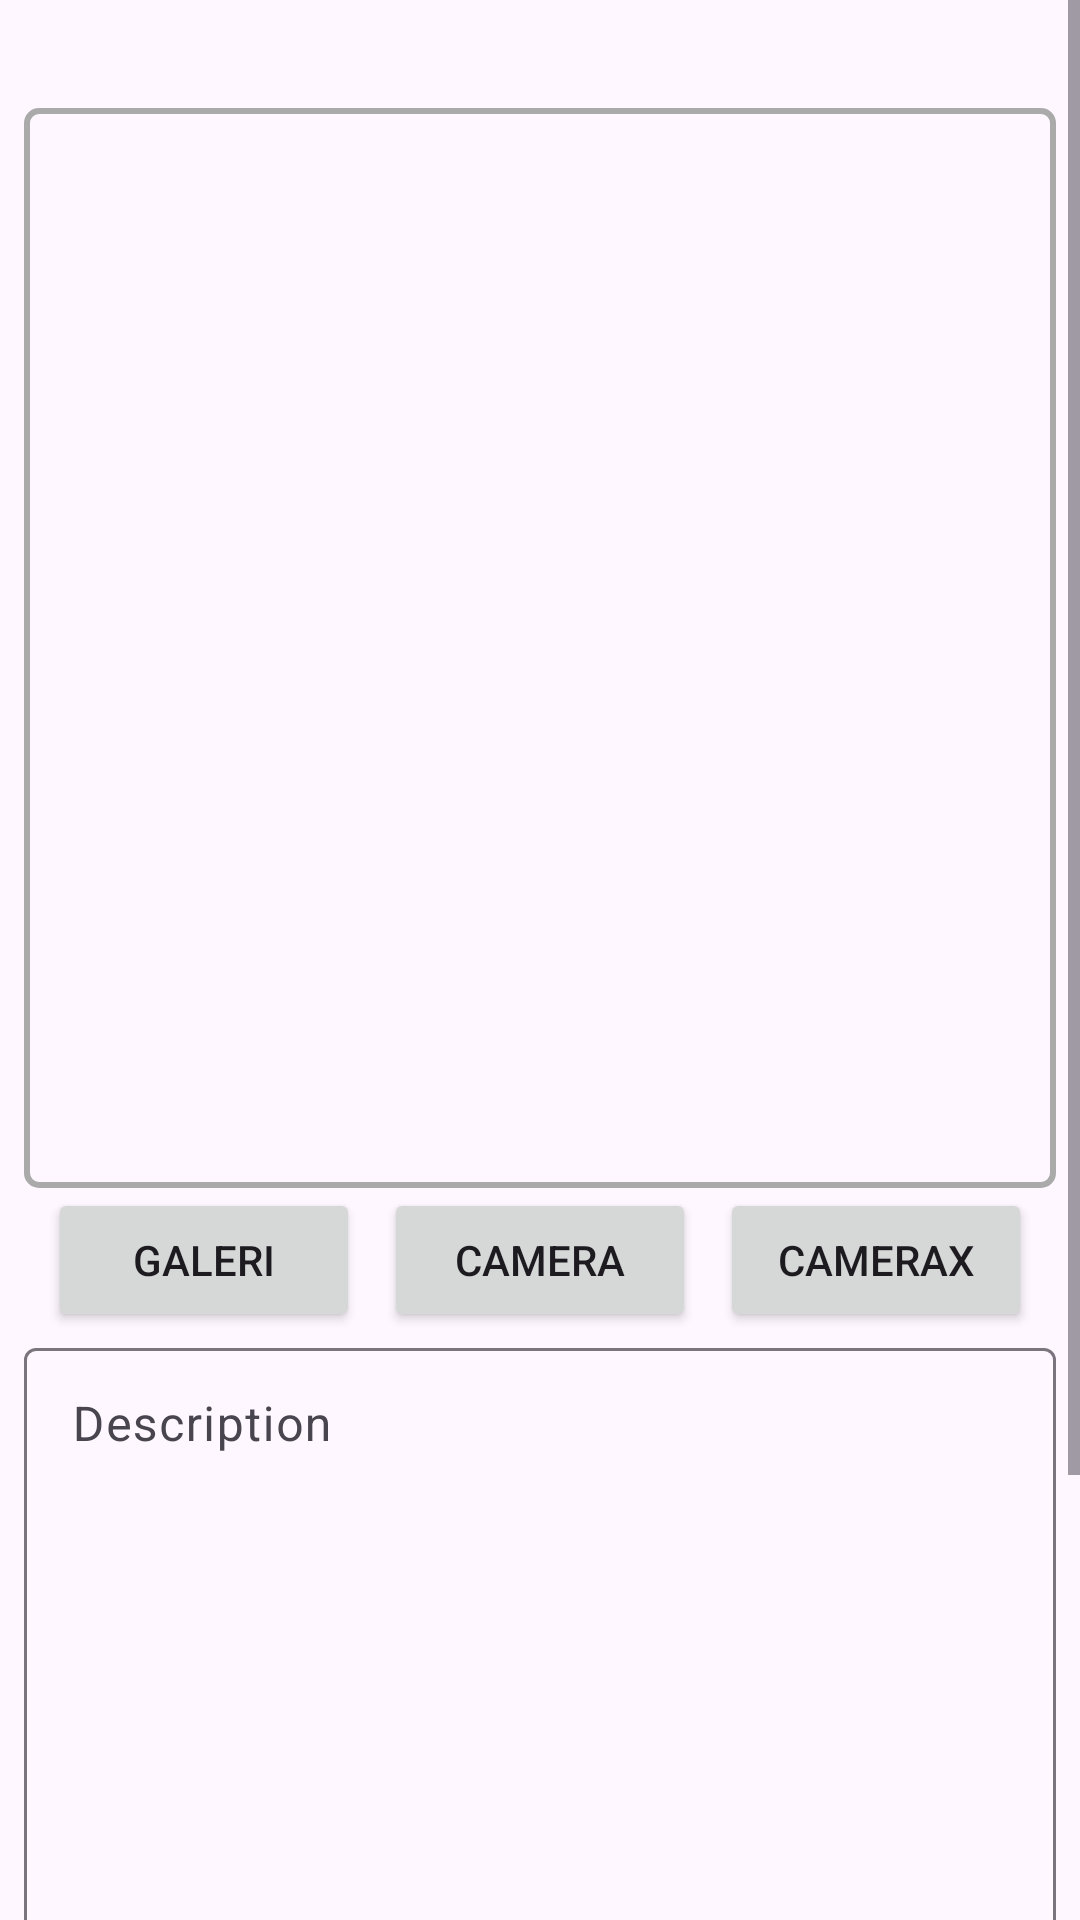

Here is an Android app screen rendered from its layout file. Give the layout XML and the strings, colors and styles it references.
<!-- AndroidManifest.xml: application theme Theme.NewStoryApp -->
<!-- res/layout/activity_add_story.xml -->
<?xml version="1.0" encoding="utf-8"?>
<ScrollView xmlns:android="http://schemas.android.com/apk/res/android"
    xmlns:app="http://schemas.android.com/apk/res-auto"
    xmlns:tools="http://schemas.android.com/tools"
    android:id="@+id/detail"
    android:layout_width="match_parent"
    android:layout_height="match_parent"
    android:fitsSystemWindows="true"
    tools:context=".View.AddStoryActivity">

    <androidx.constraintlayout.widget.ConstraintLayout
        android:id="@+id/main"
        android:layout_width="match_parent"
        android:layout_height="wrap_content">

        <com.google.android.material.progressindicator.LinearProgressIndicator
            android:id="@+id/progressIndicator"
            android:layout_width="match_parent"
            android:layout_height="wrap_content"
            android:indeterminate="true"
            android:visibility="gone"
            app:layout_constraintEnd_toEndOf="parent"
            app:layout_constraintStart_toStartOf="parent"
            app:layout_constraintTop_toTopOf="parent" />

        <ImageView
            android:id="@+id/previewImageView"
            android:layout_width="0dp"
            android:layout_height="360dp"
            android:layout_marginStart="8dp"
            android:layout_marginTop="36dp"
            android:layout_marginEnd="8dp"
            android:src="@drawable/ic_place_holder"
            android:background="@drawable/border"
            android:contentDescription="@string/your_uploaded_image_preview"
            app:layout_constraintEnd_toEndOf="parent"
            app:layout_constraintStart_toStartOf="parent"
            app:layout_constraintTop_toTopOf="parent"
             />

        
        <Button
            android:id="@+id/galleryButton"
            android:layout_width="0dp"
            android:layout_height="wrap_content"
            android:text="@string/gallery"
            app:layout_constraintStart_toStartOf="parent"
            app:layout_constraintEnd_toStartOf="@+id/cameraButton"
            app:layout_constraintTop_toBottomOf="@+id/previewImageView"
            android:layout_marginStart="16dp"
            android:layout_marginEnd="8dp" />

        
        <Button
            android:id="@+id/cameraButton"
            android:layout_width="0dp"
            android:layout_height="wrap_content"
            android:text="@string/camera"
            app:layout_constraintStart_toEndOf="@+id/galleryButton"
            app:layout_constraintEnd_toStartOf="@+id/cameraXButton"
            app:layout_constraintTop_toBottomOf="@+id/previewImageView"
             />

        
        <Button
            android:id="@+id/cameraXButton"
            android:layout_width="0dp"
            android:layout_height="wrap_content"
            android:text="@string/camera_x"
            app:layout_constraintStart_toEndOf="@+id/cameraButton"
            app:layout_constraintEnd_toEndOf="parent"
            app:layout_constraintTop_toBottomOf="@+id/previewImageView"
            android:layout_marginStart="8dp"
            android:layout_marginEnd="16dp" />

        <com.google.android.material.textfield.TextInputLayout
            android:id="@+id/description_text"
            android:layout_width="match_parent"
            android:layout_height="wrap_content"
            app:layout_constraintTop_toBottomOf="@id/galleryButton"
            >
            <EditText
                android:id="@+id/ed_add_description"
                android:layout_width="match_parent"
                android:layout_height="320dp"
                android:layout_marginHorizontal="8dp"
                android:layout_marginBottom="8dp"
                android:autofillHints="description"
                android:hint="@string/description"
                android:gravity="top"
                android:textAlignment="gravity"
                android:padding="16dp"
                android:inputType="textMultiLine"
                android:maxLines="15"
                android:scrollbars="vertical"
                app:layout_constraintBottom_toTopOf="@+id/uploadButton"
                app:layout_constraintStart_toStartOf="parent"
                app:layout_constraintEnd_toEndOf="parent" />
        </com.google.android.material.textfield.TextInputLayout>

        <Button
            android:id="@+id/uploadButton"
            android:layout_width="0dp"
            android:layout_height="wrap_content"
            android:layout_marginStart="8dp"
            android:layout_marginEnd="8dp"
            android:layout_marginBottom="8dp"
            android:textStyle="bold"
            android:text="@string/upload"
            app:layout_constraintTop_toBottomOf="@id/description_text"
            app:layout_constraintBottom_toBottomOf="parent"
            app:layout_constraintEnd_toEndOf="parent"
            app:layout_constraintStart_toStartOf="parent" />

        <ProgressBar
            android:id="@+id/progressbar"
            android:layout_width="48dp"
            android:layout_height="48dp"
            android:layout_marginBottom="340dp"
            android:visibility="gone"
            app:layout_anchor="@id/main"
            app:layout_anchorGravity="center"
            app:layout_constraintBottom_toBottomOf="parent"
            app:layout_constraintEnd_toEndOf="parent"
            app:layout_constraintHorizontal_bias="0.498"
            app:layout_constraintStart_toStartOf="parent"
            tools:visibility="visible" />

    </androidx.constraintlayout.widget.ConstraintLayout>

</ScrollView>
<!-- resources referenced by this layout -->
<resources>
  <!-- drawable border (drawable) -->
  <?xml version="1.0" encoding="utf-8"?>
  <shape xmlns:android="http://schemas.android.com/apk/res/android">
      <solid android:color="@android:color/transparent"/>
      <corners android:radius="4dp"/>
      <stroke
          android:width="2dp"
          android:color="@android:color/darker_gray"/>
  </shape>
  <string name="camera">Camera</string>
  <string name="camera_x">CameraX</string>
  <string name="description">Description</string>
  <string name="gallery">Galeri</string>
  <string name="upload">Unggah</string>
  <string name="your_uploaded_image_preview">your image preview</string>
  <style name="Theme.NewStoryApp" parent="Base.Theme.NewStoryApp" />
  <style name="Base.Theme.NewStoryApp" parent="Theme.Material3.DayNight.NoActionBar">
          
          
      </style>
</resources>
